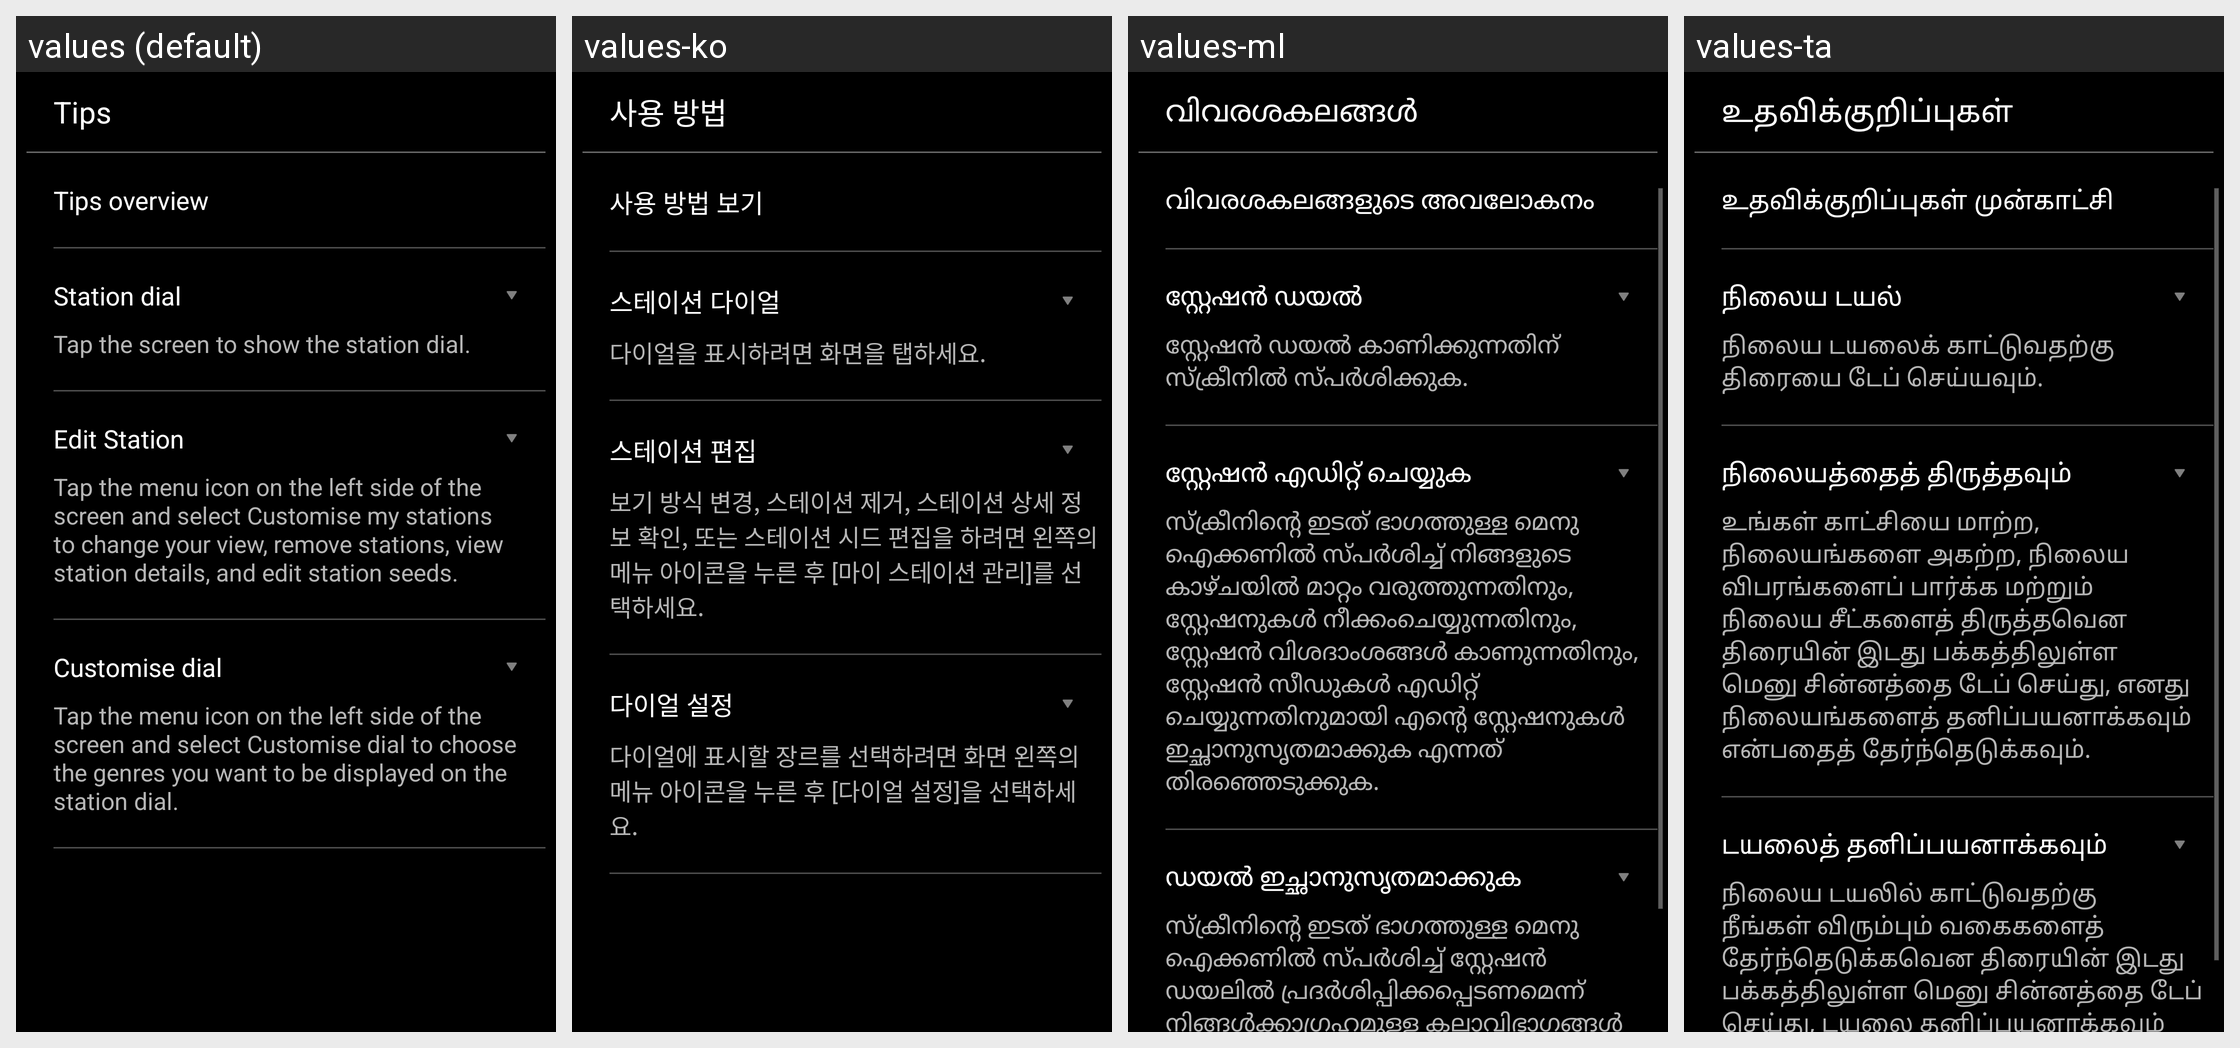

The Android screen above is rendered under several locales of the same app. Produce the string resources it draws, with the default and per-locale values.
Android screen res/layout/mr_fragment_tips_page.xml rendered under 4 locales, left to right: values (default), values-ko, values-ml, values-ta. Device: Nexus 5 (rendered at 1080×1920; each locale shown at half size, 540×960, under a caption strip naming it); theme mr_AppTheme.
Other locales in the repository, not shown: values-as, values-bn, values-de, values-en-rUS, values-es-rES, values-es-rUS, values-fr, values-gu, values-hi, values-in, values-it, values-kn, values-mr, values-ms, values-ne, values-or, values-pa, values-te, values-th, values-tr, values-zh-rCN.
Strings drawn on this screen, with the default value and each locale's value (text and hints the layout hard-codes, and strings that could not be matched under every locale, appear in the picture but are not listed):

mr_help_tips
  values: Tips
  values-ko: 사용 방법
  values-ml: വിവരശകലങ്ങൾ
  values-ta: உதவிக்குறிப்புகள்

mr_tips_overview
  values: Tips overview
  values-ko: 사용 방법 보기
  values-ml: വിവരശകലങ്ങളുടെ അവലോകനം
  values-ta: உதவிக்குறிப்புகள் முன்காட்சி

mr_tips_page_station_dial
  values: Station dial
  values-ko: 스테이션 다이얼
  values-ml: സ്റ്റേഷൻ ഡയൽ
  values-ta: நிலைய டயல்

mr_tips_page_station_dial_tip
  values: Tap the screen to show the station dial.
  values-ko: 다이얼을 표시하려면 화면을 탭하세요.
  values-ml: സ്റ്റേഷൻ ഡയൽ കാണിക്കുന്നതിന് സ്ക്രീനിൽ സ്പർശിക്കുക.
  values-ta: நிலைய டயலைக் காட்டுவதற்கு திரையை டேப் செய்யவும்.

mr_edit_station_menu_item
  values: Edit Station
  values-ko: 스테이션 편집
  values-ml: സ്റ്റേഷൻ എഡിറ്റ് ചെയ്യുക
  values-ta: நிலையத்தைத் திருத்தவும்

mr_tips_page_customize_my_stations_tip
  values: Tap the menu icon on the left side of the screen and select Customise my stations to change your view, remove stations, view station details, and edit station seeds.
  values-ko: 보기 방식 변경, 스테이션 제거, 스테이션 상세 정보 확인, 또는 스테이션 시드 편집을 하려면 왼쪽의 메뉴 아이콘을 누른 후 [마이 스테이션 관리]를 선택하세요.
  values-ml: സ്ക്രീനിന്‍റെ ഇടത് ഭാഗത്തുള്ള മെനു ഐക്കണിൽ സ്പർശിച്ച് നിങ്ങളുടെ കാഴ്ചയിൽ മാറ്റം വരുത്തുന്നതിനും, സ്റ്റേഷനുകൾ നീക്കംചെയ്യുന്നതിനും, സ്റ്റേഷൻ വിശദാംശങ്ങൾ കാണുന്നതിനും, സ്റ്റേഷൻ സീഡുകൾ എഡിറ്റ് ചെയ്യുന്നതിനുമായി എന്‍റെ സ്റ്റേഷനുകൾ ഇച്ഛാനുസൃതമാക്കുക എന്നത് തിരഞ്ഞെടുക്കുക.
  values-ta: உங்கள் காட்சியை மாற்ற, நிலையங்களை அகற்ற, நிலைய விபரங்களைப் பார்க்க மற்றும் நிலைய சீட்களைத் திருத்தவென திரையின் இடது பக்கத்திலுள்ள மெனு சின்னத்தை டேப் செய்து, எனது நிலையங்களைத் தனிப்பயனாக்கவும் என்பதைத் தேர்ந்தெடுக்கவும்.

mr_customize_dial_menu_item
  values: Customise dial
  values-ko: 다이얼 설정
  values-ml: ഡയൽ ഇച്ഛാനുസൃതമാക്കുക
  values-ta: டயலைத் தனிப்பயனாக்கவும்

mr_tips_page_customize_dial_tip
  values: Tap the menu icon on the left side of the screen and select Customise dial to choose the genres you want to be displayed on the station dial.
  values-ko: 다이얼에 표시할 장르를 선택하려면 화면 왼쪽의 메뉴 아이콘을 누른 후 [다이얼 설정]을 선택하세요.
  values-ml: സ്ക്രീനിന്‍റെ ഇടത് ഭാഗത്തുള്ള മെനു ഐക്കണിൽ സ്പർശിച്ച് സ്റ്റേഷൻ ഡയലിൽ പ്രദർശിപ്പിക്കപ്പെടണമെന്ന് നിങ്ങൾക്കാഗ്രഹമുള്ള കലാവിഭാഗങ്ങൾ തിരഞ്ഞെടുക്കുന്നതിനായി ഡയൽ ഇച്ഛാനുസൃതമാക്കുക എന്നത് തിരഞ്ഞെടുക്കുക.
  values-ta: நிலைய டயலில் காட்டுவதற்கு நீங்கள் விரும்பும் வகைகளைத் தேர்ந்தெடுக்கவென திரையின் இடது பக்கத்திலுள்ள மெனு சின்னத்தை டேப் செய்து, டயலை தனிப்பயனாக்கவும் என்பதைத் தேர்ந்தெடுக்கவும்.
